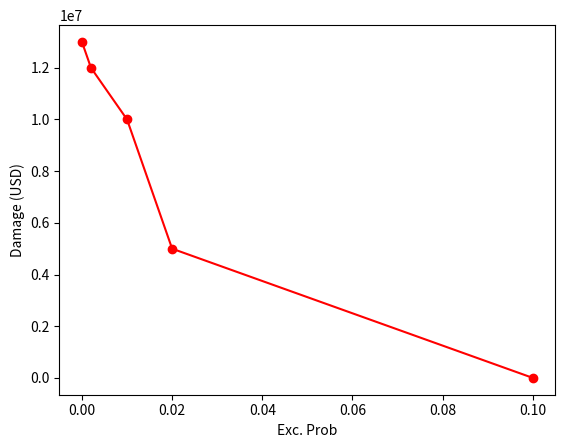

Here is the Python script that generated this plot:
#Simple script to calculate EAD
# [redacted]
#Date: 11th August 2017

import numpy as np #mathematical package for fast operations on arrays.
import matplotlib.pyplot as plt #package used in the vizualisation and plotting of data 

#Enter damages and return periods
damage = np.array([13000000,12000000,10000000,5000000,0]) #Array of damages for each return period
rp = np.array([np.inf,500,100,50,10]) #Array of return periods

# Calculate exceedance probability
ep = 1/rp; #Conversion: from return period to exceedance probability

#Make a figure to make it is all correct
plt.figure() #create a new figure
plt.plot(ep, damage, '-or') #plotting the exceedance probability vs. the damage
plt.xlabel('Exc. Prob') #adding a x-label to the graph
plt.ylabel('Damage (USD)') #adding a y-label to the graph
plt.show() #finish the figure

#Calculate EAD...
ead = np.trapz(y = damage, x = ep) #Calculate EAD using trapezoidal approximation
